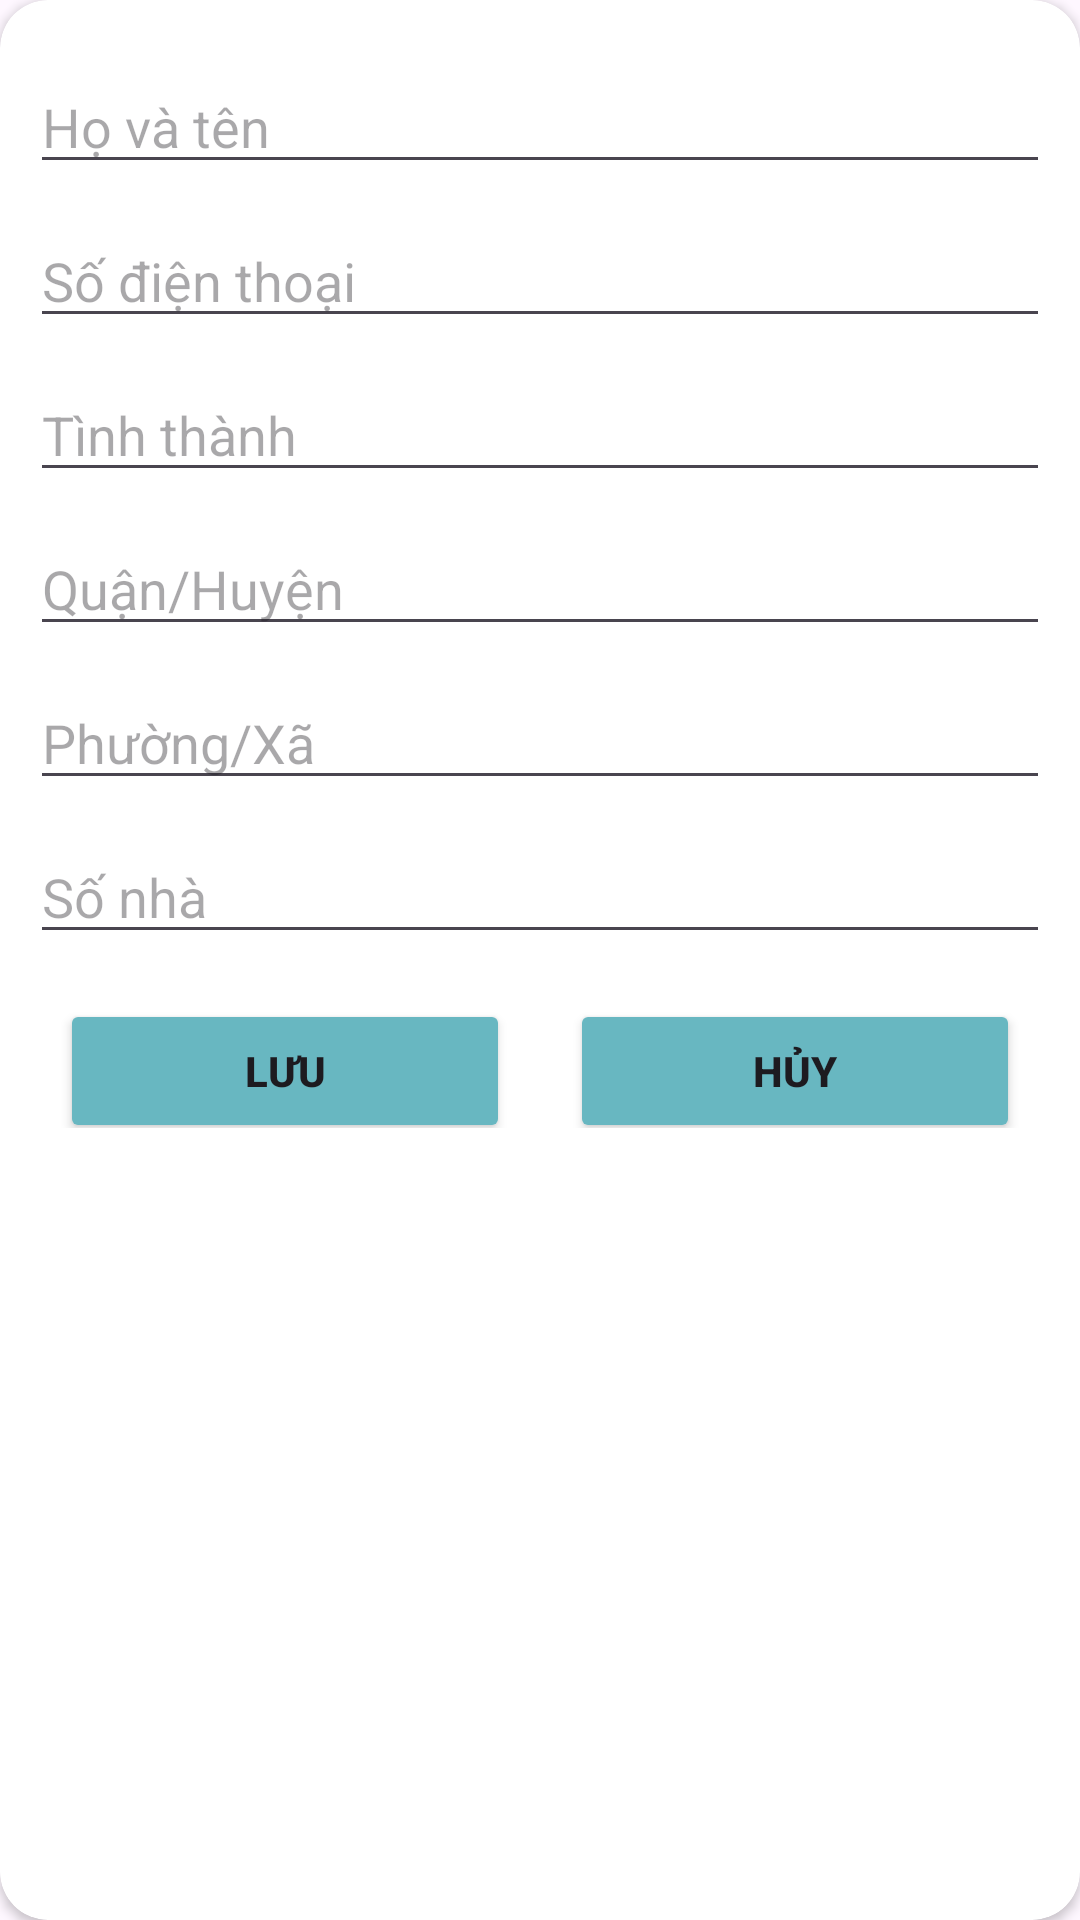

Layout XML and referenced resources for this Android screen:
<!-- AndroidManifest.xml: application theme Theme.GymBody -->
<!-- res/layout/layout_item_add_dia_chi.xml -->
<?xml version="1.0" encoding="utf-8"?>
<androidx.cardview.widget.CardView xmlns:android="http://schemas.android.com/apk/res/android"
    xmlns:app="http://schemas.android.com/apk/res-auto"
    android:layout_width="match_parent"
    android:layout_height="wrap_content"
    android:background="@color/black"
    app:cardCornerRadius="16dp">

    <LinearLayout
        android:layout_width="match_parent"
        android:layout_height="wrap_content"
        android:gravity="center"
        android:orientation="vertical"
        android:padding="10dp">

        <EditText
            android:id="@+id/edtHoTen"
            android:layout_width="match_parent"
            android:layout_height="wrap_content"
            android:layout_marginTop="10dp"
            android:hint="Họ và tên"
            android:imeOptions="actionNext" />

        <EditText
            android:id="@+id/edtSdt"
            android:layout_width="match_parent"
            android:layout_height="wrap_content"
            android:layout_marginTop="10dp"
            android:hint="Số điện thoại"
            android:imeOptions="actionNext"
            android:inputType="phone" />

        <EditText
            android:id="@+id/edtTinhThanh"
            android:layout_width="match_parent"
            android:layout_height="wrap_content"
            android:layout_marginTop="10dp"
            android:hint="Tình thành"
            android:imeOptions="actionNext" />

        <EditText
            android:id="@+id/edtQuanHuyen"
            android:layout_width="match_parent"
            android:layout_height="wrap_content"
            android:layout_marginTop="10dp"
            android:hint="Quận/Huyện"
            android:imeOptions="actionNext" />

        <EditText
            android:id="@+id/edtPhuongXa"
            android:layout_width="match_parent"
            android:layout_height="wrap_content"
            android:layout_marginTop="10dp"
            android:hint="Phường/Xã"
            android:imeOptions="actionNext" />

        <EditText
            android:id="@+id/edtSoNha"
            android:layout_width="match_parent"
            android:layout_height="wrap_content"
            android:layout_marginTop="10dp"
            android:hint="Số nhà"
            android:imeOptions="actionDone"
            android:inputType="number" />

        <LinearLayout
            android:layout_width="match_parent"
            android:layout_height="wrap_content"
            android:layout_marginBottom="20dp"
            android:gravity="center"
            android:orientation="horizontal">

            <Button
                android:id="@+id/btnLuu"
                android:layout_width="150dp"
                android:layout_height="wrap_content"
                android:layout_gravity="center"
                android:layout_marginTop="10dp"
                android:backgroundTint="@color/colorBottom"
                android:text="Lưu"
                android:textStyle="bold" />

            <Button
                android:id="@+id/btnHuy"
                android:layout_width="150dp"
                android:layout_height="wrap_content"
                android:layout_gravity="center"
                android:layout_marginStart="20dp"
                android:layout_marginTop="10dp"
                android:backgroundTint="@color/colorBottom"
                android:text="Hủy"
                android:textStyle="bold" />
        </LinearLayout>
    </LinearLayout>
</androidx.cardview.widget.CardView>
<!-- resources referenced by this layout -->
<resources>
  <color name="black">#FF000000</color>
  <color name="colorBottom">#68b7c1</color>
  <style name="Theme.GymBody" parent="Base.Theme.GymBody">
  
      </style>
  <style name="Base.Theme.GymBody" parent="Theme.Material3.DayNight.NoActionBar">
          
          
      </style>
</resources>
